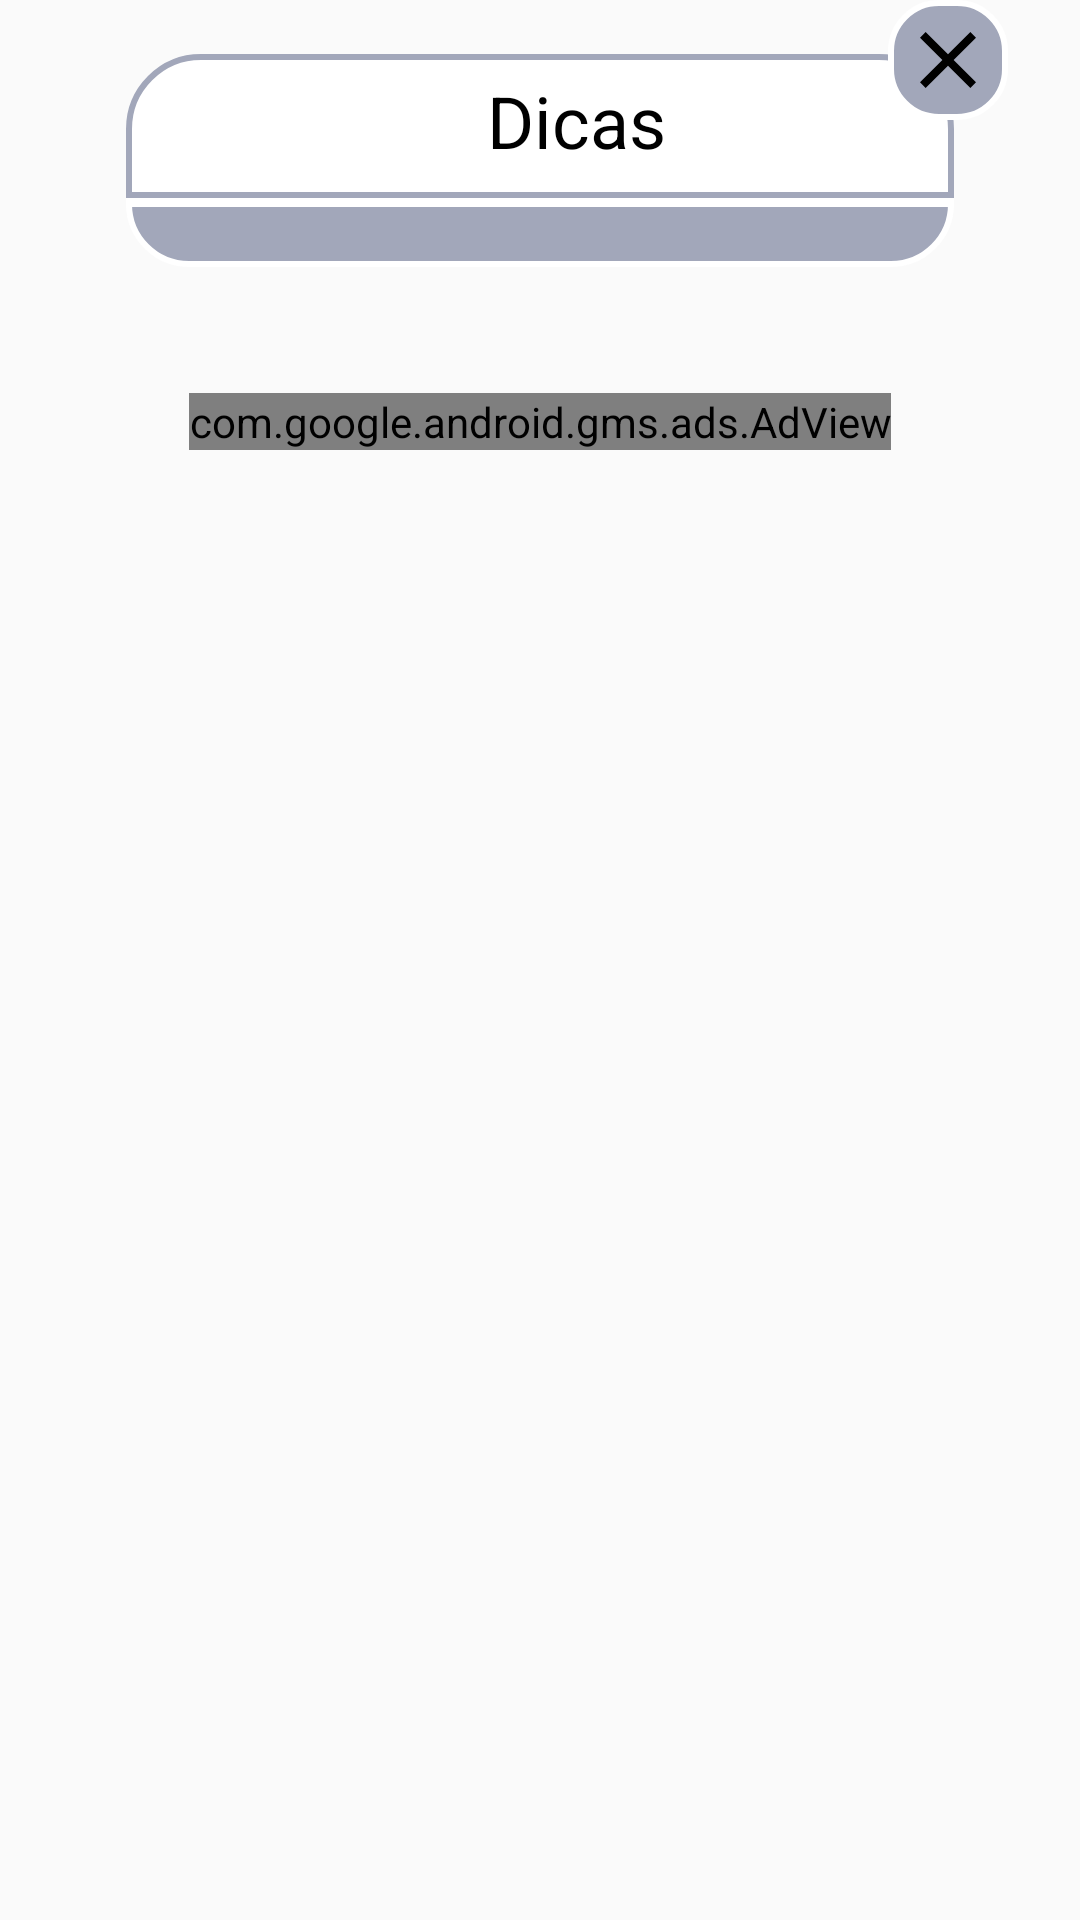

Produce the Android XML layout that renders to this screen, including the resource entries it uses.
<!-- AndroidManifest.xml: application theme AppTheme -->
<!-- res/layout/alert_dialog_whos_player_tips.xml -->
<?xml version="1.0" encoding="utf-8"?>
<RelativeLayout xmlns:android="http://schemas.android.com/apk/res/android"
    xmlns:app="http://schemas.android.com/apk/res-auto"
    android:layout_width="match_parent"
    android:layout_height="match_parent"
    android:background="@android:color/transparent">

    <androidx.constraintlayout.widget.ConstraintLayout
        android:layout_width="match_parent"
        android:layout_height="wrap_content"
        android:layout_marginHorizontal="@dimen/whos_player_40dp">

        <androidx.constraintlayout.widget.ConstraintLayout
            android:id="@+id/titleContainer"
            android:layout_width="match_parent"
            android:layout_height="wrap_content"
            android:layout_marginTop="@dimen/whos_player_16dp"
            android:background="@drawable/gray_rounded_black_border_top"
            android:paddingBottom="@dimen/whos_player_8dp"
            app:layout_constraintEnd_toEndOf="parent"
            app:layout_constraintStart_toStartOf="parent"
            app:layout_constraintTop_toTopOf="parent">

            <LinearLayout
                android:layout_width="wrap_content"
                android:layout_height="wrap_content"
                android:layout_marginEnd="@dimen/whos_player_16dp"
                android:orientation="horizontal"
                app:layout_constraintEnd_toEndOf="parent"
                app:layout_constraintStart_toStartOf="parent"
                app:layout_constraintTop_toTopOf="parent">

                <ImageButton
                    android:id="@+id/tipsIcon"
                    android:layout_width="@dimen/whos_player_40dp"
                    android:layout_height="@dimen/whos_player_40dp"
                    android:layout_marginTop="@dimen/whos_player_2dp"
                    android:background="@android:color/transparent"
                    android:scaleType="fitCenter"
                    android:src="@drawable/img_light_tips" />

                <TextView
                    android:id="@+id/customDialogTitle"
                    android:layout_width="wrap_content"
                    android:layout_height="wrap_content"
                    android:layout_marginTop="@dimen/whos_player_8dp"
                    android:text="@string/whos_player_alert_dialog_title"
                    android:textColor="@android:color/black"
                    android:textSize="@dimen/whos_player_24sp" />

            </LinearLayout>

        </androidx.constraintlayout.widget.ConstraintLayout>

        <View
            android:id="@+id/titleDividerNoCustom"
            android:layout_width="match_parent"
            android:layout_height="@dimen/whos_player_1dp"
            android:layout_marginHorizontal="@dimen/whos_player_2dp"
            android:background="@android:color/white"
            app:layout_constraintStart_toStartOf="parent"
            app:layout_constraintTop_toBottomOf="@+id/titleContainer" />

        <LinearLayout
            android:id="@+id/tipsContainer"
            android:layout_width="match_parent"
            android:layout_height="wrap_content"
            android:background="@drawable/white_rounded_border_bottom"
            android:orientation="vertical"
            android:paddingBottom="@dimen/whos_player_24dp"
            app:layout_constraintEnd_toEndOf="parent"
            app:layout_constraintStart_toStartOf="parent"
            app:layout_constraintTop_toBottomOf="@+id/titleDividerNoCustom">

        </LinearLayout>

        <com.google.android.gms.ads.AdView
            xmlns:ads="http://schemas.android.com/apk/res-auto"
            android:id="@+id/adView"
            android:layout_width="wrap_content"
            android:layout_height="wrap_content"
            android:layout_marginTop="@dimen/whos_player_40dp"
            android:layout_centerHorizontal="true"
            android:layout_alignParentBottom="true"
            ads:adSize="BANNER"
            ads:adUnitId="@string/whos_player_banner_ad"
            app:layout_constraintEnd_toEndOf="parent"
            app:layout_constraintStart_toStartOf="parent"
            app:layout_constraintTop_toBottomOf="@+id/tipsContainer">
        </com.google.android.gms.ads.AdView>

    </androidx.constraintlayout.widget.ConstraintLayout>

    <androidx.appcompat.widget.AppCompatImageButton
        android:id="@+id/dialog_close_button"
        android:layout_width="wrap_content"
        android:layout_height="wrap_content"
        android:layout_alignParentTop="true"
        android:layout_alignParentEnd="true"
        android:layout_marginEnd="@dimen/whos_player_24dp"
        android:background="@drawable/rounded_white_border"
        android:padding="@dimen/whos_player_4dp"
        android:src="@drawable/ic_close" />

</RelativeLayout>
<!-- resources referenced by this layout -->
<resources>
  <dimen name="whos_player_16dp">16dp</dimen>
  <dimen name="whos_player_1dp">1dp</dimen>
  <dimen name="whos_player_24dp">24dp</dimen>
  <dimen name="whos_player_24sp">24sp</dimen>
  <dimen name="whos_player_2dp">2dp</dimen>
  <dimen name="whos_player_40dp">40dp</dimen>
  <dimen name="whos_player_4dp">4dp</dimen>
  <dimen name="whos_player_8dp">8dp</dimen>
  <!-- drawable gray_rounded_black_border_top (drawable) -->
  <?xml version="1.0" encoding="utf-8"?>
  <layer-list xmlns:android="http://schemas.android.com/apk/res/android">
      <item android:drawable="@android:color/transparent" />
      <item
          android:bottom="@dimen/whos_player_0dp"
          android:left="@dimen/whos_player_2dp"
          android:right="@dimen/whos_player_2dp"
          android:top="@dimen/whos_player_2dp">
          <shape android:shape="rectangle">
              <stroke
                  android:width="@dimen/whos_player_2dp"
                  android:color="@color/whos_player_gray" />
              <corners
                  android:bottomRightRadius="@dimen/whos_player_0dp"
                  android:topLeftRadius="@dimen/whos_player_24dp"
                  android:bottomLeftRadius="@dimen/whos_player_0dp"
                  android:topRightRadius="@dimen/whos_player_24dp" />
              <solid android:color="@android:color/white" />
          </shape>
      </item>
  </layer-list>
  <!-- drawable ic_close (drawable) -->
  <vector xmlns:android="http://schemas.android.com/apk/res/android"
      android:width="@dimen/whos_player_32dp"
      android:height="@dimen/whos_player_32dp"
      android:tint="#000000"
      android:viewportWidth="24"
      android:viewportHeight="24">
      <path
          android:fillColor="@android:color/white"
          android:pathData="M19,6.41L17.59,5 12,10.59 6.41,5 5,6.41 10.59,12 5,17.59 6.41,19 12,13.41 17.59,19 19,17.59 13.41,12z" />
  </vector>
  <!-- drawable rounded_white_border (drawable) -->
  <?xml version="1.0" encoding="utf-8"?>
  <shape xmlns:android="http://schemas.android.com/apk/res/android">
      <solid android:color="@color/whos_player_gray" />
      <stroke
          android:width="@dimen/whos_player_2dp"
          android:color="@android:color/white" />
      <corners android:radius="@dimen/whos_player_16dp" />
  </shape>
  <!-- drawable white_rounded_border_bottom (drawable) -->
  <?xml version="1.0" encoding="utf-8"?>
  <layer-list xmlns:android="http://schemas.android.com/apk/res/android">
      <item android:drawable="@android:color/transparent" />
      <item
          android:bottom="@dimen/whos_player_2dp"
          android:left="@dimen/whos_player_2dp"
          android:right="@dimen/whos_player_2dp"
          android:top="@dimen/whos_player_0dp">
          <shape android:shape="rectangle">
              <stroke
                  android:width="@dimen/whos_player_2dp"
                  android:color="@android:color/white" />
              <corners
                  android:bottomLeftRadius="@dimen/whos_player_24dp"
                  android:bottomRightRadius="@dimen/whos_player_24dp"
                  android:topLeftRadius="@dimen/whos_player_0dp"
                  android:topRightRadius="@dimen/whos_player_0dp" />
              <solid android:color="@color/whos_player_gray" />
          </shape>
      </item>
  </layer-list>
  <string name="whos_player_alert_dialog_title">Dicas</string>
  <string name="whos_player_banner_ad">ca-app-pub-6036183629578343/8569764354</string>
  <style name="AppTheme" parent="Theme.AppCompat.Light.NoActionBar">
          
      </style>
  <dimen name="whos_player_0dp">0dp</dimen>
  <color name="whos_player_gray">#A2A7BA</color>
  <dimen name="whos_player_32dp">32dp</dimen>
</resources>
